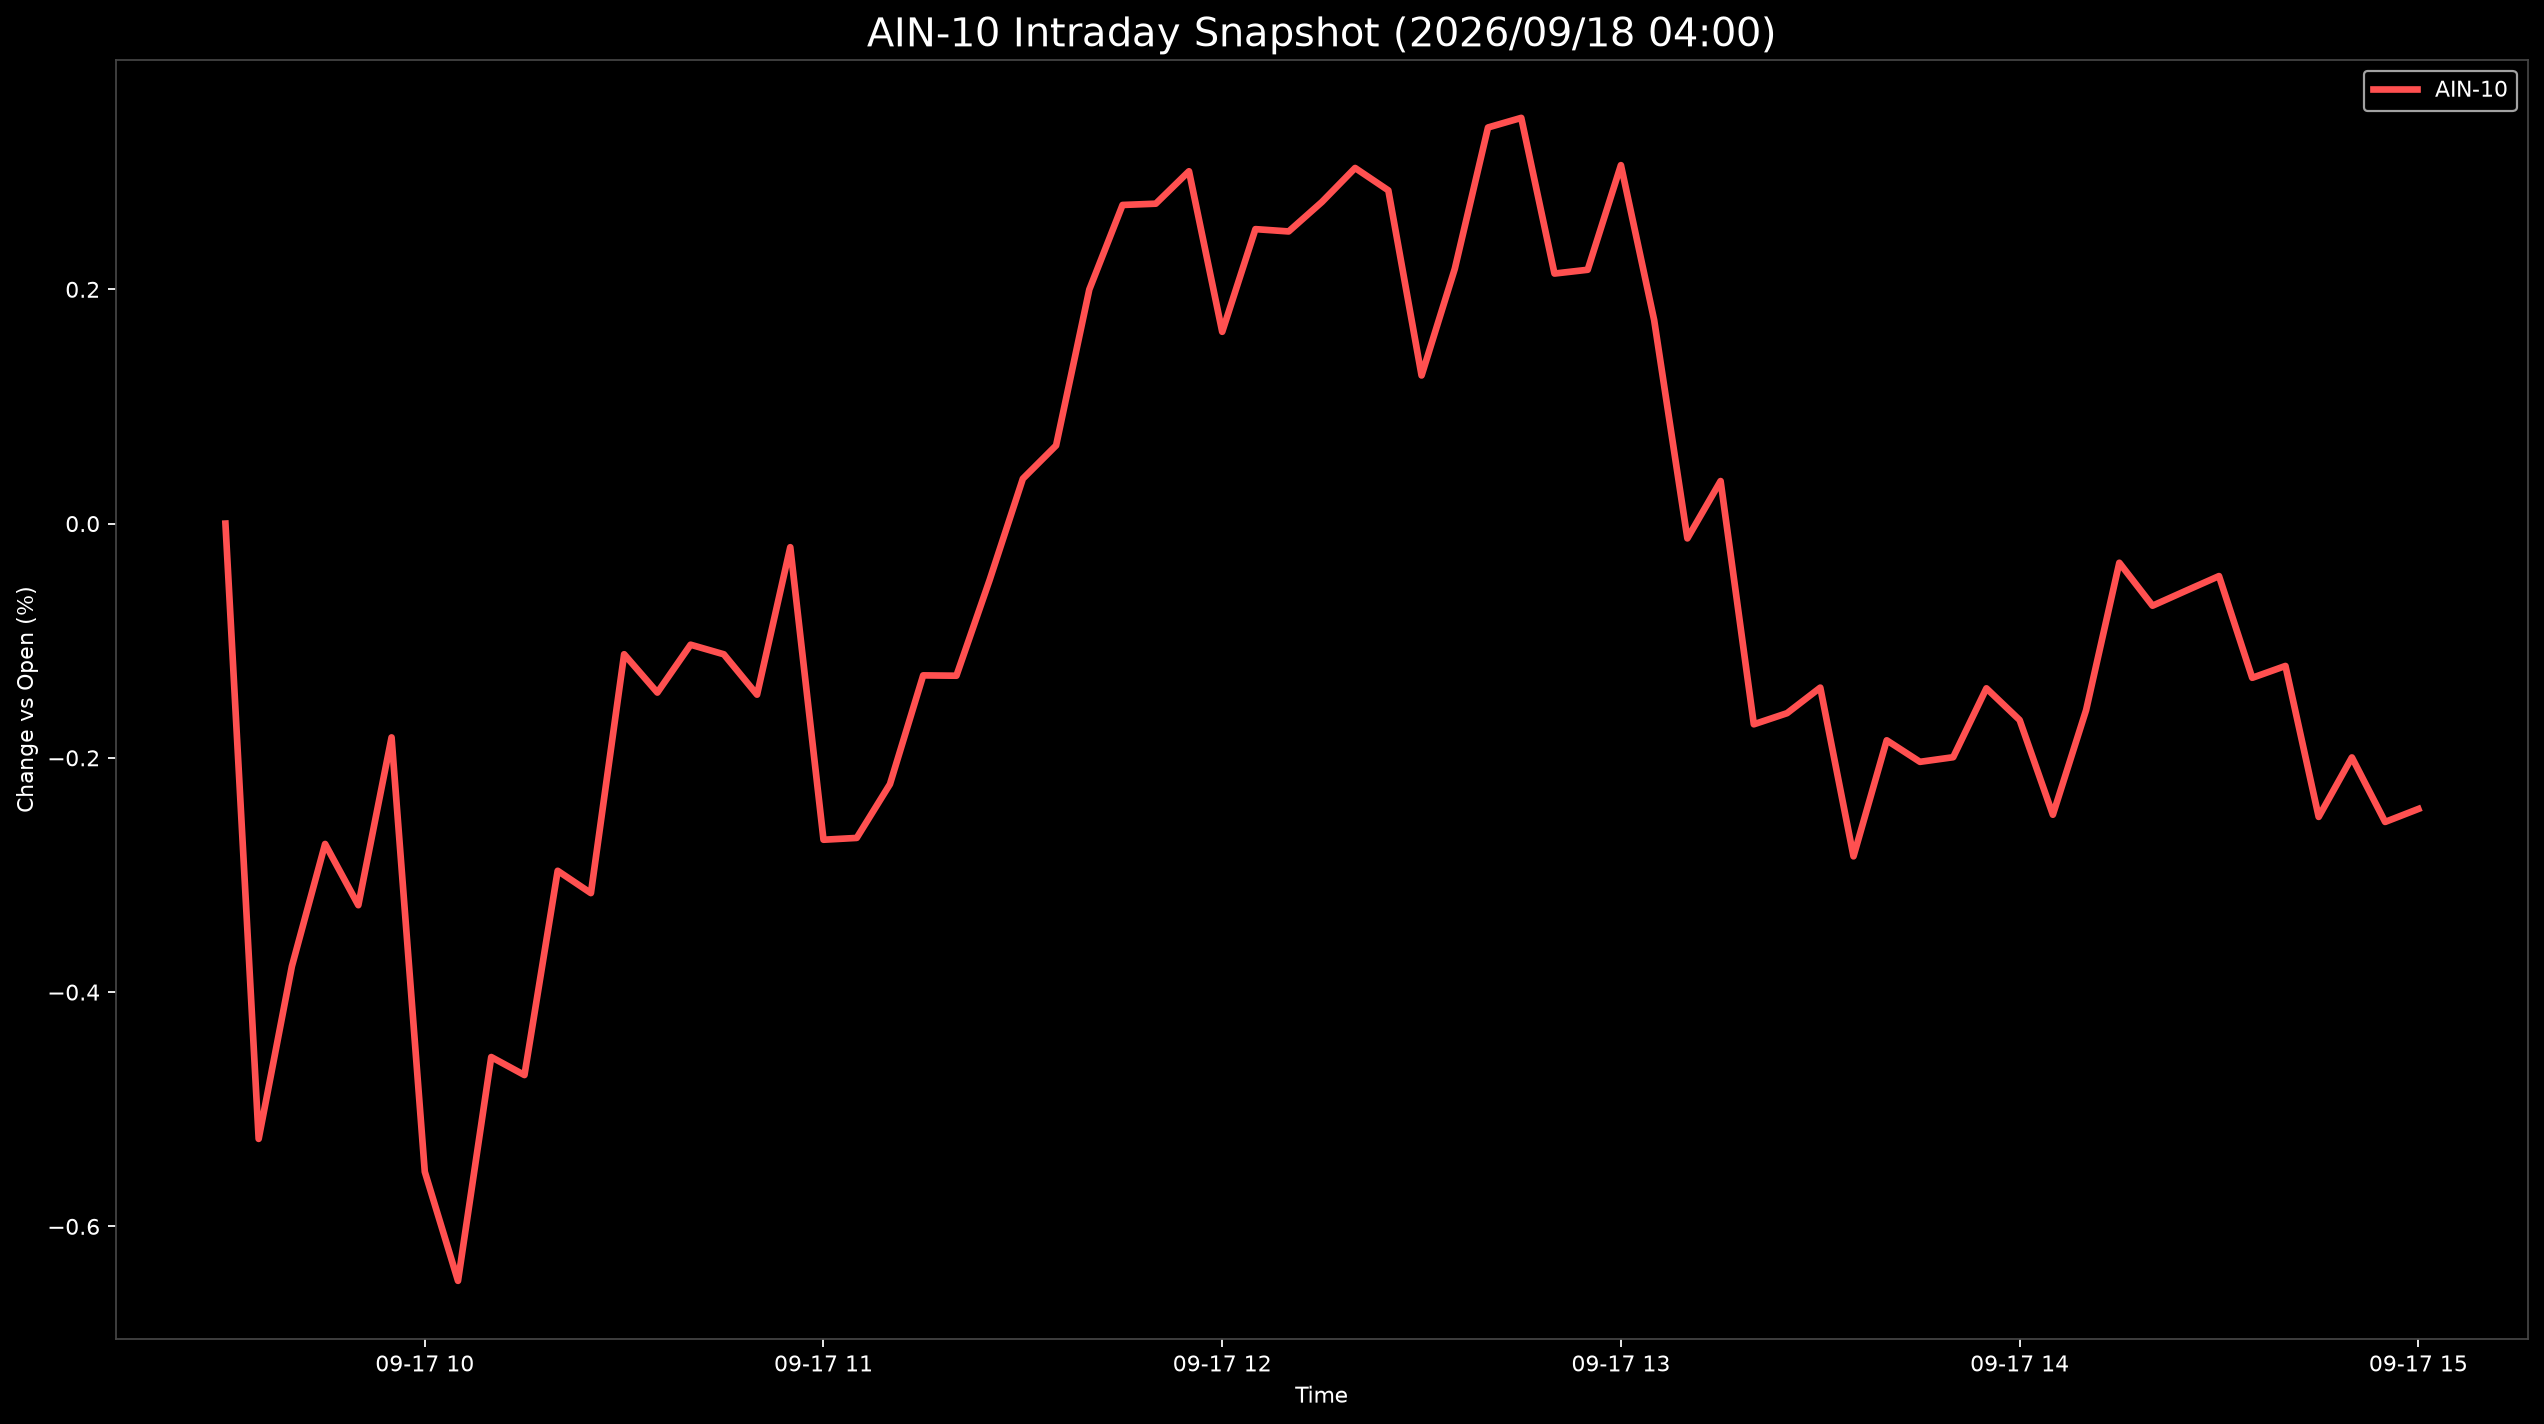

The data file committed next to this chart (first rows):
Datetime, AIN-10
2026-09-17 09:30:00, 0.0
2026-09-17 09:35:00, -0.5253
2026-09-17 09:40:00, -0.378
2026-09-17 09:45:00, -0.2735
2026-09-17 09:50:00, -0.3258
2026-09-17 09:55:00, -0.1825
2026-09-17 10:00:00, -0.5534
2026-09-17 10:05:00, -0.6465
2026-09-17 10:10:00, -0.4554
2026-09-17 10:15:00, -0.4708
2026-09-17 10:20:00, -0.2964
2026-09-17 10:25:00, -0.3155
2026-09-17 10:30:00, -0.1115
2026-09-17 10:35:00, -0.1443
2026-09-17 10:40:00, -0.1034
2026-09-17 10:45:00, -0.1116
2026-09-17 10:50:00, -0.1461
2026-09-17 10:55:00, -0.02017
2026-09-17 11:00:00, -0.2699
2026-09-17 11:05:00, -0.2684
2026-09-17 11:10:00, -0.2225
2026-09-17 11:15:00, -0.1296
2026-09-17 11:20:00, -0.1299
2026-09-17 11:25:00, -0.04814
2026-09-17 11:30:00, 0.03832
2026-09-17 11:35:00, 0.06666
2026-09-17 11:40:00, 0.1998
2026-09-17 11:45:00, 0.272
2026-09-17 11:50:00, 0.2731
2026-09-17 11:55:00, 0.3008
2026-09-17 12:00:00, 0.1637
2026-09-17 12:05:00, 0.2514
2026-09-17 12:10:00, 0.2494
2026-09-17 12:15:00, 0.2745
2026-09-17 12:20:00, 0.3036
2026-09-17 12:25:00, 0.2845
2026-09-17 12:30:00, 0.1264
2026-09-17 12:35:00, 0.2175
2026-09-17 12:40:00, 0.3382
2026-09-17 12:45:00, 0.3464
2026-09-17 12:50:00, 0.2135
2026-09-17 12:55:00, 0.2167
2026-09-17 13:00:00, 0.306
2026-09-17 13:05:00, 0.1737
2026-09-17 13:10:00, -0.01265
2026-09-17 13:15:00, 0.03633
2026-09-17 13:20:00, -0.1714
2026-09-17 13:25:00, -0.1619
2026-09-17 13:30:00, -0.14
2026-09-17 13:35:00, -0.2841
2026-09-17 13:40:00, -0.185
2026-09-17 13:45:00, -0.2034
2026-09-17 13:50:00, -0.1995
2026-09-17 13:55:00, -0.1406
2026-09-17 14:00:00, -0.1677
2026-09-17 14:05:00, -0.2486
2026-09-17 14:10:00, -0.1593
2026-09-17 14:15:00, -0.03344
2026-09-17 14:20:00, -0.07011
2026-09-17 14:25:00, -0.0574
... 7 more rows
